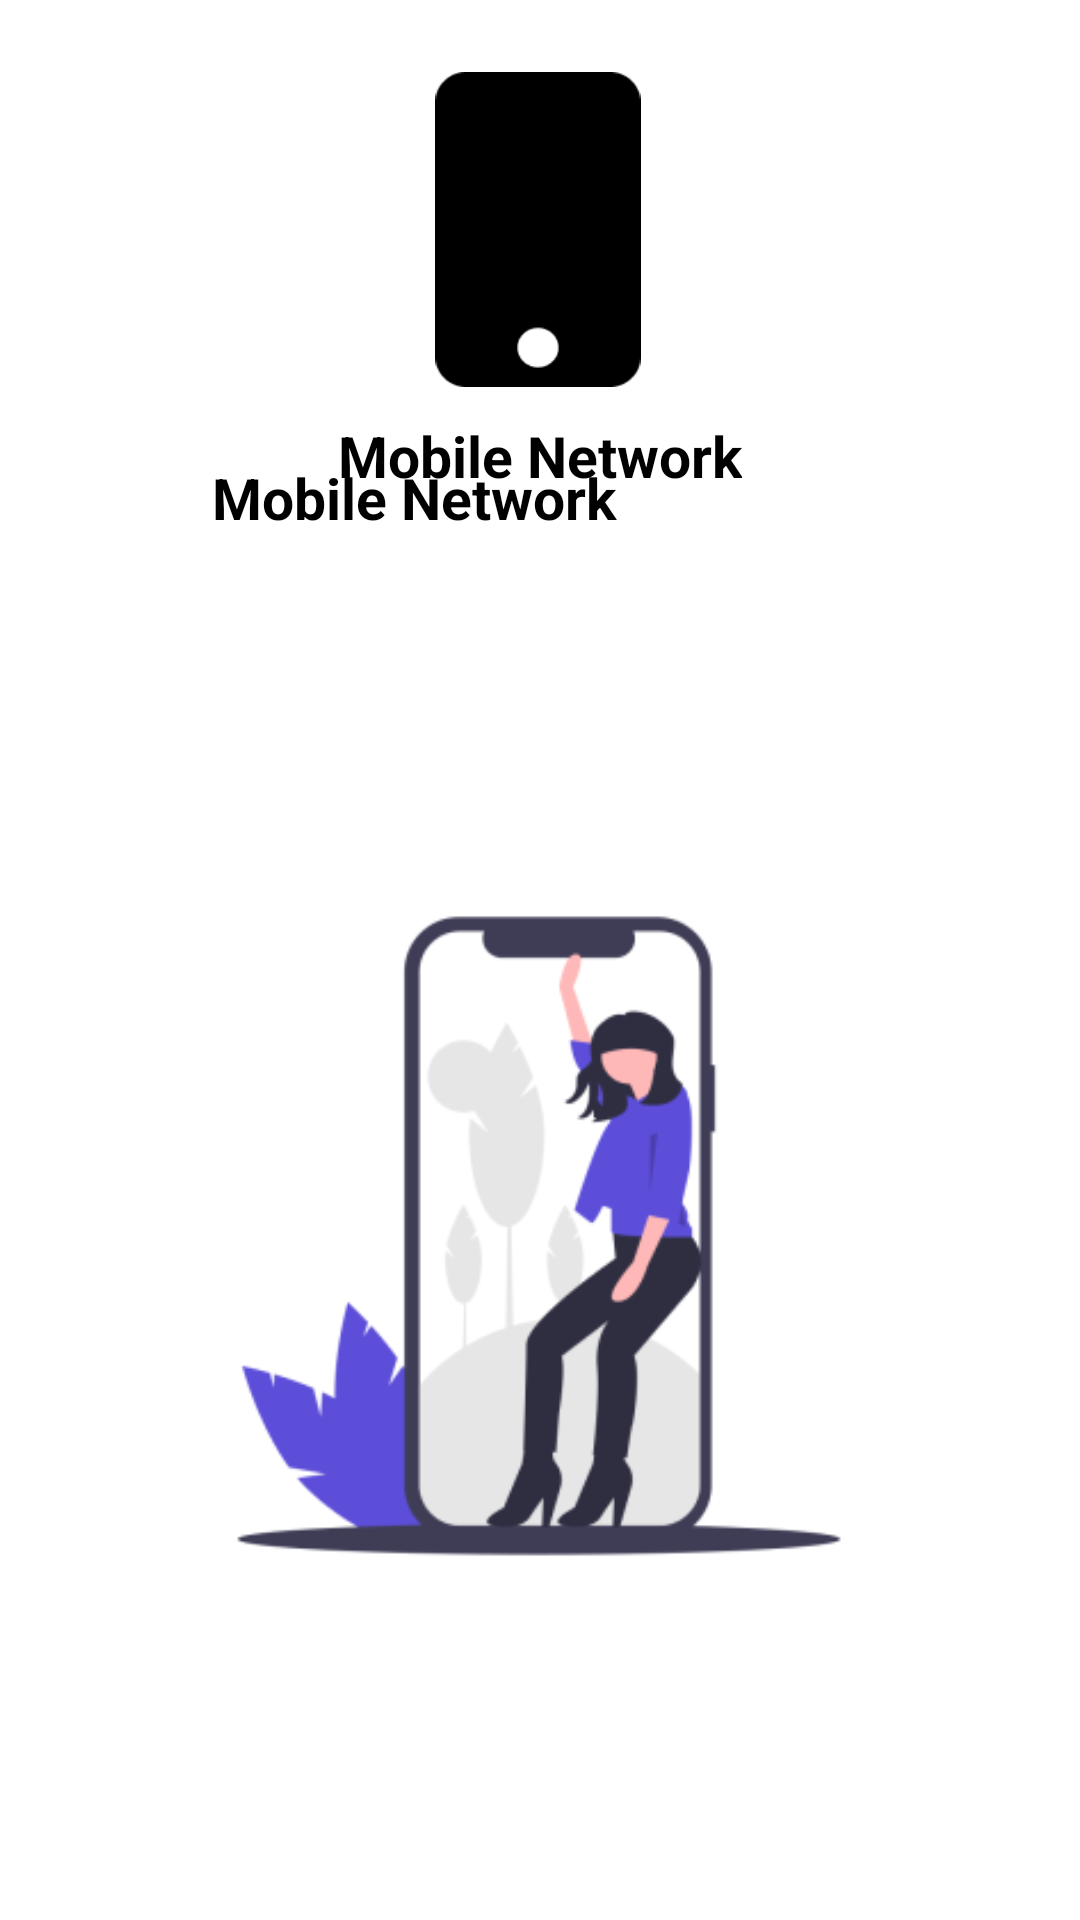

Here is an Android app screen rendered from its layout file. Give the layout XML and the strings, colors and styles it references.
<!-- AndroidManifest.xml: application theme Theme.MDT -->
<!-- res/layout/activity_network.xml -->
<?xml version="1.0" encoding="utf-8"?>
<androidx.constraintlayout.widget.ConstraintLayout
    xmlns:android="http://schemas.android.com/apk/res/android"
    xmlns:app="http://schemas.android.com/apk/res-auto"
    xmlns:tools="http://schemas.android.com/tools"
    android:layout_width="match_parent"
    android:layout_height="match_parent"
    android:background="@color/white"
    tools:context=".Network">


    <ImageView
        android:id="@+id/imageView47"
        android:layout_width="104dp"
        android:layout_height="105dp"
        android:layout_marginTop="24dp"
        android:layout_marginBottom="24dp"
        android:contentDescription="@string/mobile_network_icon"
        app:layout_constraintBottom_toTopOf="@+id/textView3"
        app:layout_constraintEnd_toEndOf="parent"
        app:layout_constraintHorizontal_bias="0.498"
        app:layout_constraintStart_toStartOf="parent"
        app:layout_constraintTop_toTopOf="parent"
        app:layout_constraintVertical_chainStyle="packed"
        app:srcCompat="@drawable/img_8" />

    <TextView
        android:id="@+id/textView300"
        android:layout_width="wrap_content"
        android:layout_height="wrap_content"
        android:layout_marginTop="24dp"
        android:layout_marginBottom="24dp"
        android:text="@string/mobile_network"
        android:textColor="@color/black"
        android:textSize="19sp"
        android:textStyle="bold"
        app:layout_constraintBottom_toTopOf="@+id/imageView47"
        app:layout_constraintEnd_toEndOf="parent"
        app:layout_constraintStart_toStartOf="parent"
        app:layout_constraintTop_toBottomOf="@+id/imageView47"
        app:layout_constraintVertical_bias="0.078" />

    <TextView
        android:id="@+id/textView3"
        android:layout_width="232dp"
        android:layout_height="84dp"
        android:layout_marginTop="30dp"
        android:layout_marginBottom="24dp"
        android:text="@string/mobile_network"
        android:textColor="@color/black"
        android:textSize="19sp"
        android:textStyle="bold"
        app:layout_constraintBottom_toTopOf="@+id/imageView49"
        app:layout_constraintEnd_toEndOf="parent"
        app:layout_constraintHorizontal_bias="0.553"
        app:layout_constraintStart_toStartOf="parent"
        app:layout_constraintTop_toBottomOf="@+id/imageView49" />

    <ImageView
        android:id="@+id/imageView49"
        android:layout_width="316dp"
        android:layout_height="254dp"
        android:layout_marginTop="24dp"
        android:layout_marginBottom="24dp"
        android:contentDescription="@string/mobile_network_diagram"
        app:layout_constraintBottom_toBottomOf="parent"
        app:layout_constraintEnd_toEndOf="parent"
        app:layout_constraintHorizontal_bias="0.494"
        app:layout_constraintStart_toStartOf="parent"
        app:layout_constraintTop_toBottomOf="@+id/textView3"
        app:srcCompat="@drawable/img_38" />
</androidx.constraintlayout.widget.ConstraintLayout>
<!-- resources referenced by this layout -->
<resources>
  <!-- drawable img_38: png bitmap (drawable, 18034 bytes) -->
  <!-- drawable img_8: png bitmap (drawable, 1204 bytes) -->
  <string name="mobile_network">Mobile Network</string>
  <string name="mobile_network_diagram">Mobile Network Diagram</string>
  <string name="mobile_network_icon">Mobile Network Icon</string>
  <style name="Theme.MDT" parent="Theme.MaterialComponents.DayNight.DarkActionBar">
          
          <item name="colorPrimary">@color/purple_500</item>
          <item name="colorPrimaryVariant">@color/purple_700</item>
          <item name="colorOnPrimary">@color/white</item>
          
          <item name="colorSecondary">@color/teal_200</item>
          <item name="colorSecondaryVariant">@color/teal_700</item>
          <item name="colorOnSecondary">@color/black</item>
          
          <item name="android:statusBarColor">?attr/colorPrimaryVariant</item>
          
      </style>
  <!-- not gathered from this repository: default colours our renderer supplied (Android Studio template values) -->
  <color name="purple_500">#FF6200EE</color>
  <color name="purple_700">#FF3700B3</color>
  <color name="teal_200">#FF03DAC5</color>
  <color name="teal_700">#FF018786</color>
  <color name="black">#FF000000</color>
  <color name="white">#FFFFFFFF</color>
</resources>
